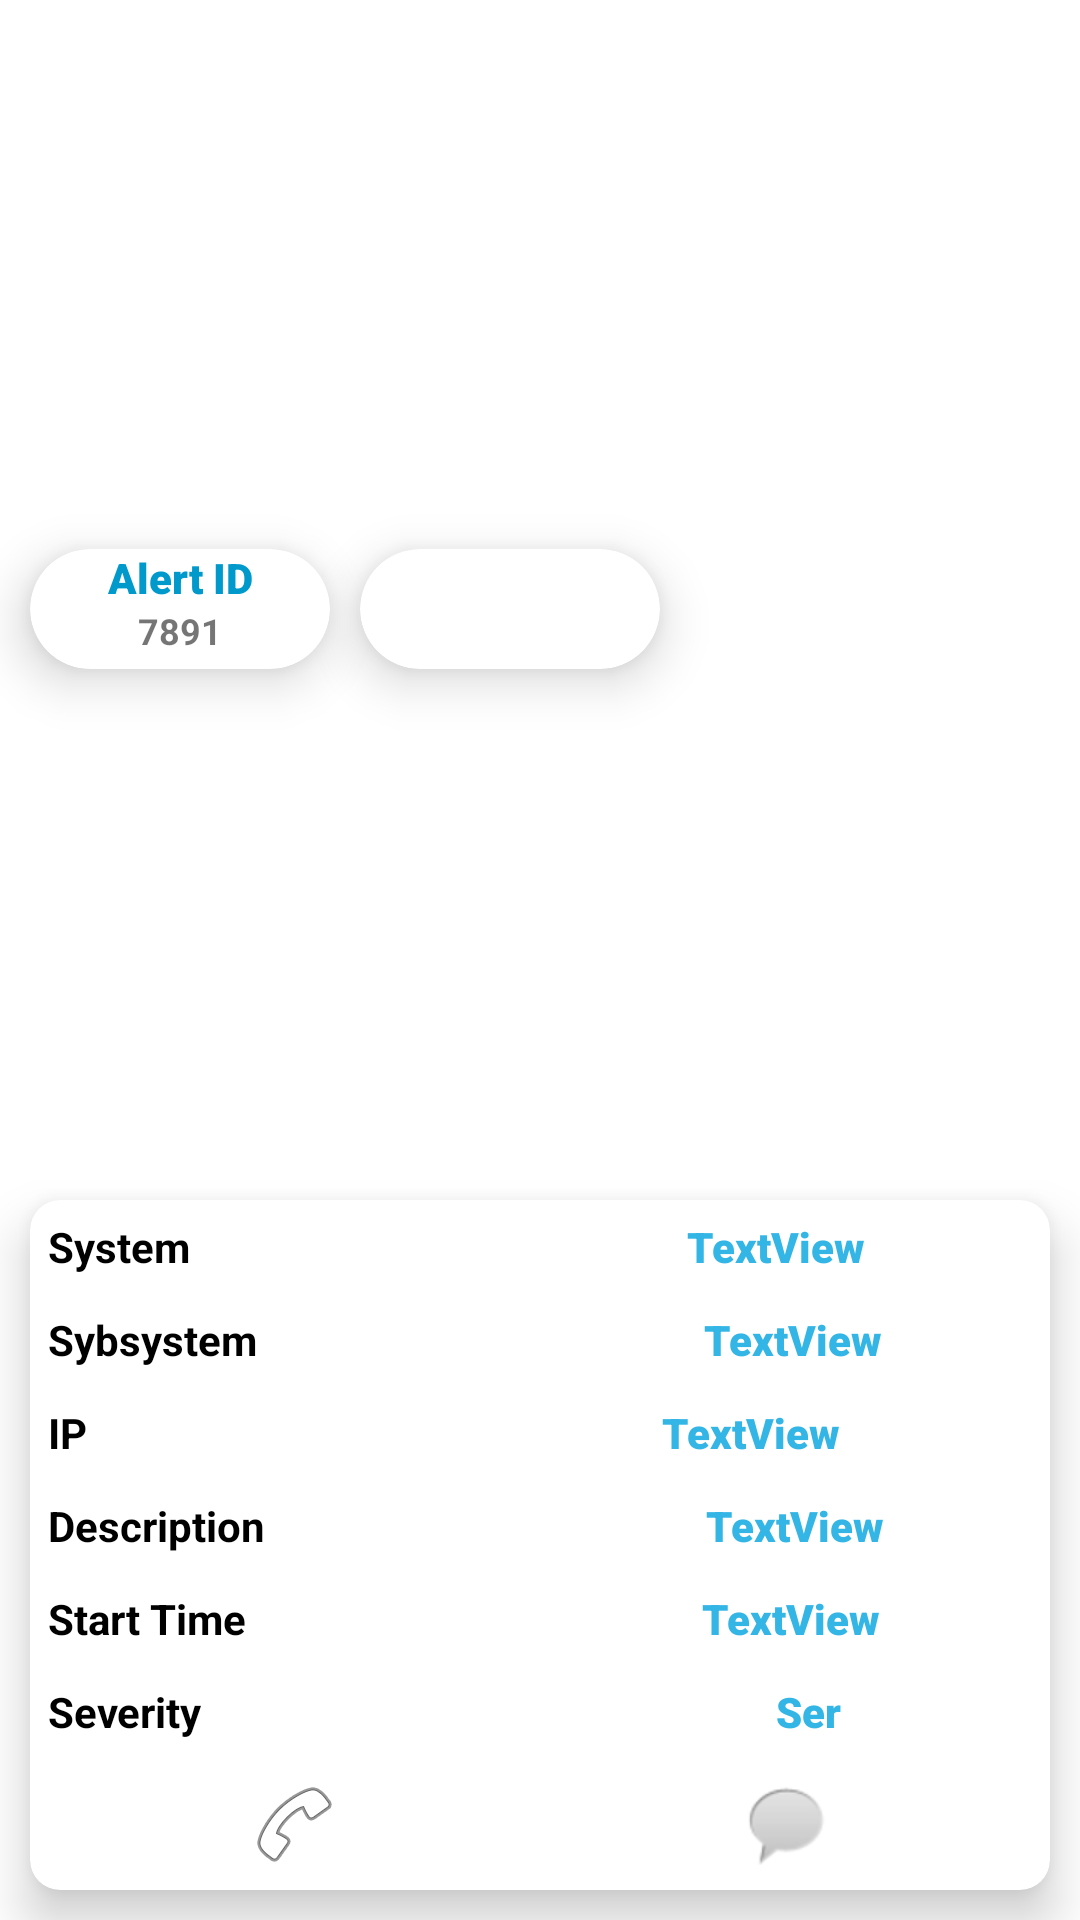

This screen was rendered from an Android layout file. Write that file and the resources it references.
<!-- AndroidManifest.xml: application theme Theme.CMON -->
<!-- res/layout/alerts.xml -->
<?xml version="1.0" encoding="utf-8"?>
<androidx.constraintlayout.widget.ConstraintLayout xmlns:android="http://schemas.android.com/apk/res/android"
    xmlns:app="http://schemas.android.com/apk/res-auto"
    xmlns:tools="http://schemas.android.com/tools"
    android:layout_width="match_parent"
    android:layout_height="wrap_content">

    <androidx.cardview.widget.CardView
        android:id="@+id/cardView4"
        android:layout_width="0dp"
        android:layout_height="230dp"
        android:layout_margin="10dp"
        app:cardCornerRadius="10dp"
        app:cardElevation="10dp"
        app:layout_constraintBottom_toBottomOf="parent"
        app:layout_constraintEnd_toEndOf="parent"
        app:layout_constraintStart_toStartOf="parent">

        <LinearLayout
            android:layout_width="match_parent"
            android:layout_height="match_parent"
            android:orientation="vertical">

            <LinearLayout
                android:layout_width="match_parent"
                android:layout_height="wrap_content"
                android:layout_margin="6dp"
                android:orientation="horizontal">

                <TextView
                    android:id="@+id/system1"
                    android:layout_width="wrap_content"
                    android:layout_height="wrap_content"
                    android:layout_weight="1"
                    android:text="System"
                    android:textColor="@android:color/black"
                    android:textStyle="bold" />

                <TextView
                    android:id="@+id/system"
                    android:layout_width="wrap_content"
                    android:layout_height="wrap_content"
                    android:layout_weight="1"
                    android:fontFamily="sans-serif-black"
                    android:gravity="center"
                    android:text="TextView"
                    android:textColor="@android:color/holo_blue_light"
                    android:textStyle="bold" />
            </LinearLayout>

            <LinearLayout
                android:layout_width="match_parent"
                android:layout_height="wrap_content"
                android:layout_margin="6dp"
                android:orientation="horizontal">

                <TextView
                    android:id="@+id/subsystem1"
                    android:layout_width="wrap_content"
                    android:layout_height="wrap_content"
                    android:layout_weight="1"
                    android:text="Sybsystem"
                    android:textColor="@android:color/black"
                    android:textStyle="bold" />

                <TextView
                    android:id="@+id/subsystem"
                    android:layout_width="wrap_content"
                    android:layout_height="wrap_content"
                    android:layout_weight="1"
                    android:fontFamily="sans-serif-black"
                    android:gravity="center"
                    android:text="TextView"
                    android:textColor="@android:color/holo_blue_light"
                    android:textStyle="bold" />
            </LinearLayout>

            <LinearLayout
                android:layout_width="match_parent"
                android:layout_height="wrap_content"
                android:layout_margin="6dp"
                android:orientation="horizontal">

                <TextView
                    android:id="@+id/ip1"
                    android:layout_width="wrap_content"
                    android:layout_height="wrap_content"
                    android:layout_weight="1"
                    android:text="IP"
                    android:textColor="@android:color/black"
                    android:textStyle="bold" />

                <TextView
                    android:id="@+id/ip"
                    android:layout_width="wrap_content"
                    android:layout_height="wrap_content"
                    android:layout_weight="1"
                    android:fontFamily="sans-serif-black"
                    android:gravity="center"
                    android:text="TextView"
                    android:textColor="@android:color/holo_blue_light"
                    android:textStyle="bold" />
            </LinearLayout>

            <LinearLayout
                android:layout_width="match_parent"
                android:layout_height="wrap_content"
                android:layout_margin="6dp"
                android:orientation="horizontal">

                <TextView
                    android:id="@+id/desc1"
                    android:layout_width="wrap_content"
                    android:layout_height="wrap_content"
                    android:layout_weight="1"
                    android:text="Description"
                    android:textColor="@android:color/black"
                    android:textStyle="bold" />

                <TextView
                    android:id="@+id/desc"
                    android:layout_width="wrap_content"
                    android:layout_height="wrap_content"
                    android:layout_weight="1"
                    android:fontFamily="sans-serif-black"
                    android:gravity="center"
                    android:text="TextView"
                    android:textColor="@android:color/holo_blue_light"
                    android:textStyle="bold" />
            </LinearLayout>

            <LinearLayout
                android:layout_width="match_parent"
                android:layout_height="wrap_content"
                android:layout_margin="6dp"
                android:orientation="horizontal">

                <TextView
                    android:id="@+id/time1"
                    android:layout_width="wrap_content"
                    android:layout_height="wrap_content"
                    android:layout_weight="1"
                    android:text="Start Time"
                    android:textColor="@android:color/black"
                    android:textStyle="bold" />

                <TextView
                    android:id="@+id/time"
                    android:layout_width="wrap_content"
                    android:layout_height="wrap_content"
                    android:layout_weight="1"
                    android:fontFamily="sans-serif-black"
                    android:gravity="center"
                    android:text="TextView"
                    android:textColor="@android:color/holo_blue_light"
                    android:textStyle="bold" />
            </LinearLayout>

            <LinearLayout
                android:layout_width="match_parent"
                android:layout_height="wrap_content"
                android:layout_margin="6dp"
                android:orientation="horizontal">

                <TextView
                    android:id="@+id/severity1"
                    android:layout_width="wrap_content"
                    android:layout_height="wrap_content"
                    android:layout_weight="1"
                    android:text="Severity"
                    android:textColor="@android:color/black"
                    android:textStyle="bold" />

                <TextView
                    android:id="@+id/severity"
                    android:layout_width="wrap_content"
                    android:layout_height="wrap_content"
                    android:layout_weight="1"
                    android:fontFamily="sans-serif-black"
                    android:gravity="center"
                    android:text="Ser"
                    android:textColor="@android:color/holo_blue_light"
                    android:textStyle="bold" />
            </LinearLayout>

            <LinearLayout
                android:layout_width="match_parent"
                android:layout_height="wrap_content"
                android:layout_margin="6dp"
                android:orientation="horizontal">

                <ImageView
                    android:id="@+id/imageView7"
                    android:layout_width="wrap_content"
                    android:layout_height="wrap_content"
                    android:layout_weight="1"
                    app:srcCompat="@android:drawable/ic_menu_call" />

                <ImageView
                    android:id="@+id/imageView9"
                    android:layout_width="wrap_content"
                    android:layout_height="wrap_content"
                    android:layout_weight="1"
                    app:srcCompat="@android:drawable/sym_action_chat" />
            </LinearLayout>
        </LinearLayout>
    </androidx.cardview.widget.CardView>

    <androidx.cardview.widget.CardView
        android:id="@+id/cardView5"
        android:layout_width="100dp"
        android:layout_height="40dp"
        android:layout_marginTop="10dp"
        android:layout_marginBottom="4dp"
        app:cardCornerRadius="20dp"
        app:cardElevation="10dp"
        app:layout_constraintBottom_toTopOf="@+id/cardView4"
        app:layout_constraintStart_toStartOf="@+id/cardView4"
        app:layout_constraintTop_toTopOf="parent">

        <LinearLayout
            android:layout_width="match_parent"
            android:layout_height="match_parent"
            android:orientation="vertical">

            <TextView
                android:id="@+id/textView27"
                android:layout_width="match_parent"
                android:layout_height="wrap_content"
                android:fontFamily="sans-serif-black"
                android:gravity="center"
                android:text="Alert ID"
                android:textColor="@android:color/holo_blue_dark"
                android:textStyle="bold" />

            <TextView
                android:id="@+id/textView28"
                android:layout_width="match_parent"
                android:layout_height="wrap_content"
                android:gravity="center"
                android:text="7891"
                android:textSize="12sp"
                android:textStyle="bold" />
        </LinearLayout>
    </androidx.cardview.widget.CardView>

    <androidx.cardview.widget.CardView
        android:layout_width="100dp"
        android:layout_height="40dp"
        android:layout_marginStart="10dp"
        android:layout_marginTop="10dp"
        android:layout_marginBottom="4dp"
        app:cardCornerRadius="20dp"
        app:cardElevation="10dp"
        app:layout_constraintBottom_toTopOf="@+id/cardView4"
        app:layout_constraintEnd_toEndOf="@+id/cardView4"
        app:layout_constraintHorizontal_bias="0.0"
        app:layout_constraintStart_toEndOf="@+id/cardView5"
        app:layout_constraintTop_toTopOf="parent">

        <LinearLayout
            android:layout_width="match_parent"
            android:layout_height="match_parent"
            android:orientation="vertical">

            <ImageView
                android:id="@+id/imageView4"
                android:layout_width="match_parent"
                android:layout_height="wrap_content"
                app:srcCompat="@drawable/jo" />
        </LinearLayout>
    </androidx.cardview.widget.CardView>

</androidx.constraintlayout.widget.ConstraintLayout>
<!-- resources referenced by this layout -->
<resources>
  <style name="Theme.CMON" parent="Theme.MaterialComponents.DayNight.NoActionBar">
          
          <item name="colorPrimary">#039be5</item>
          <item name="colorPrimaryVariant">#006db3</item>
          <item name="colorOnPrimary">#63ccff</item>
          
          <item name="colorSecondary">#039be5</item>
          <item name="colorSecondaryVariant">#039be5</item>
          <item name="colorOnSecondary">#039be5</item>
          
          <item name="android:statusBarColor" tools:targetApi="l">#006db3</item>
          
          <item name="android:navigationBarColor">#006db3</item>
      </style>
</resources>
